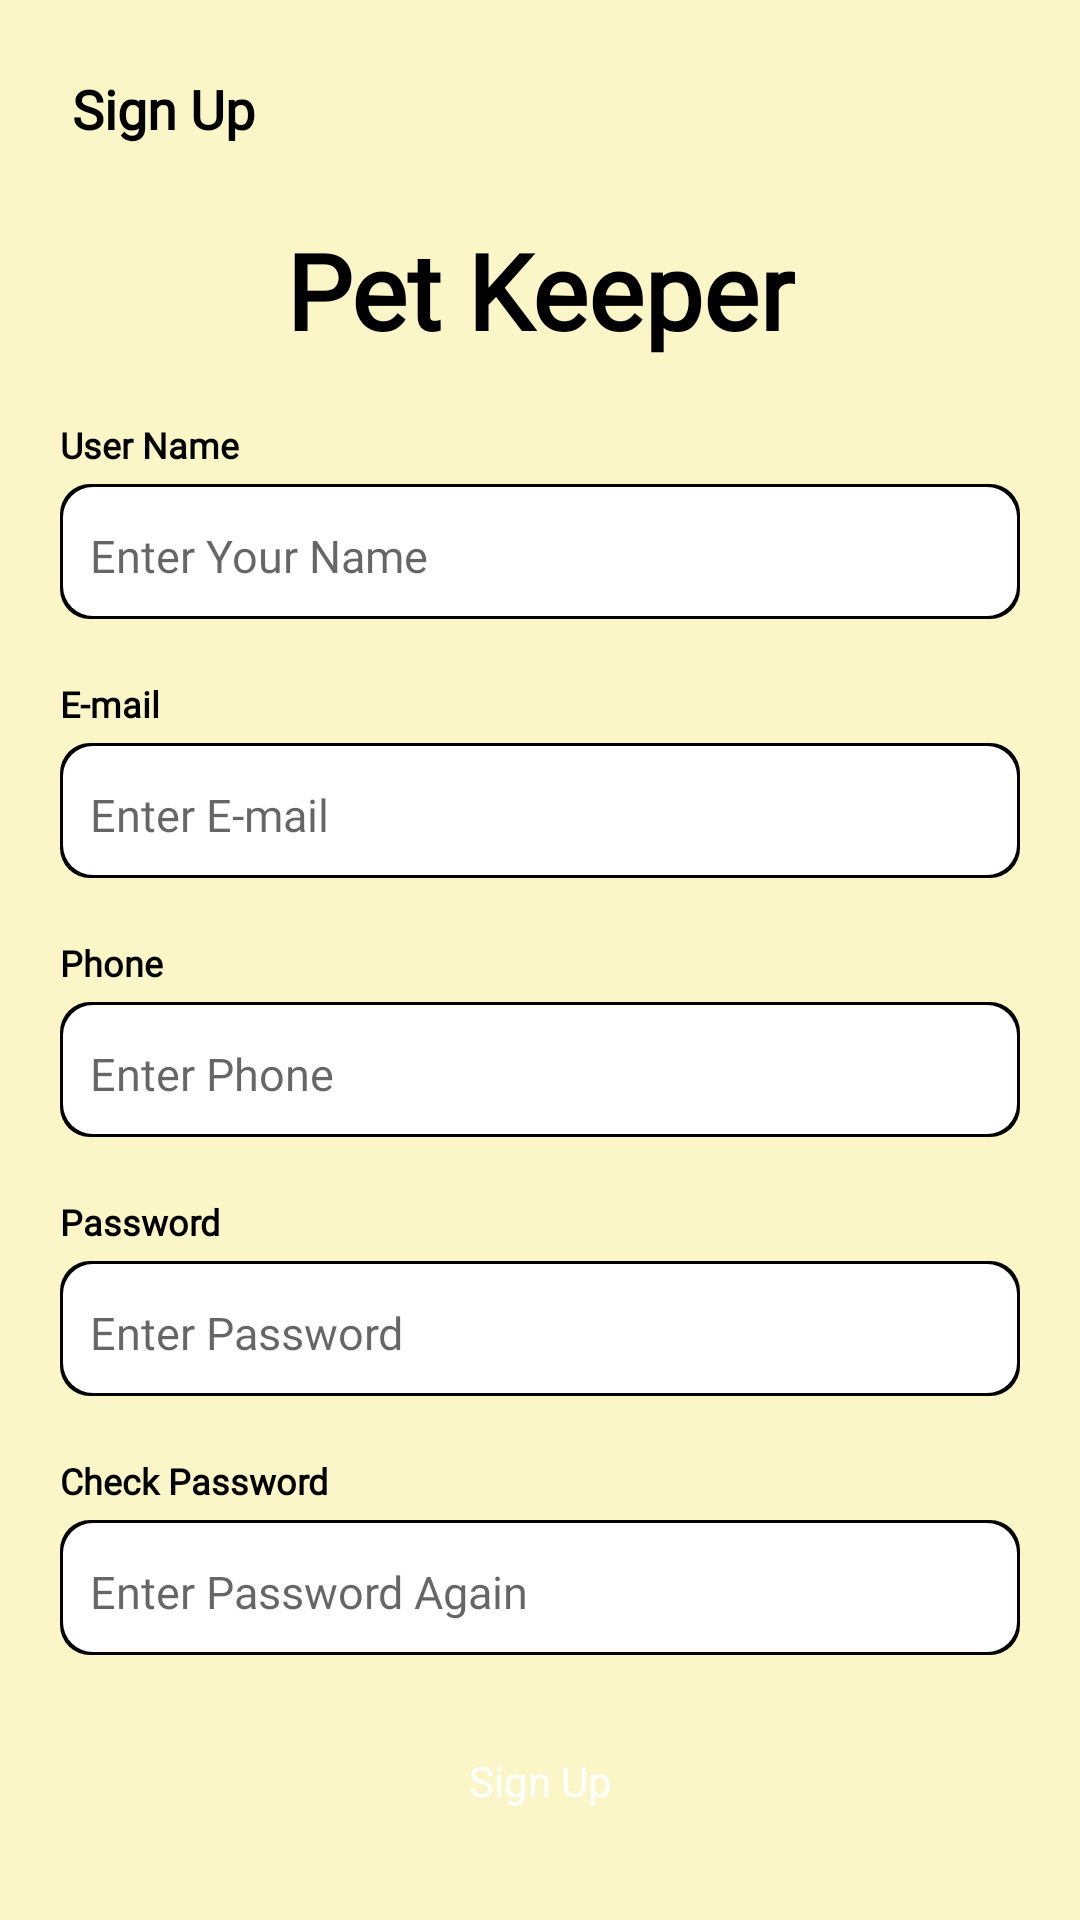

Here is an Android app screen rendered from its layout file. Give the layout XML and the strings, colors and styles it references.
<!-- AndroidManifest.xml: application theme Theme.PetKeeper -->
<!-- res/layout/activity_sign_up.xml -->
<?xml version="1.0" encoding="utf-8"?>
<layout>
    <data>
        <variable
            name="data"
            type="com.example.petkeeper.view.signup.SignUpActivity" />
    </data>
    <androidx.constraintlayout.widget.ConstraintLayout xmlns:android="http://schemas.android.com/apk/res/android"
        xmlns:app="http://schemas.android.com/apk/res-auto"
        xmlns:tools="http://schemas.android.com/tools"
        android:layout_width="match_parent"
        android:layout_height="match_parent"
        tools:context=".view.signup.SignUpActivity"
        android:background="#FBF6C7">

        <TextView
            android:id="@+id/signUpText"
            android:layout_width="wrap_content"
            android:layout_height="wrap_content"
            android:text="Sign Up"
            android:textStyle="bold"
            android:textColor="@color/black"
            android:fontFamily="@font/poppins_extra_bold"
            android:textSize="18sp"
            app:layout_constraintTop_toTopOf="parent"
            app:layout_constraintStart_toStartOf="parent"
            android:layout_marginStart="24dp"
            android:layout_marginTop="24dp"/>

        <ImageView
            android:layout_width="20dp"
            android:layout_height="20dp"
            android:layout_marginTop="30dp"
            android:background="@drawable/login_icon"
            app:layout_constraintStart_toEndOf="@+id/signUpText"
            app:layout_constraintTop_toTopOf="parent"
            android:layout_marginStart="5dp"/>

        <TextView
            android:id="@+id/titleText"
            android:layout_width="wrap_content"
            android:layout_height="wrap_content"
            android:text="Pet Keeper"
            android:textStyle="bold"
            android:textColor="@color/black"
            android:fontFamily="@font/poppins_extra_bold"
            android:textSize="35sp"
            app:layout_constraintTop_toBottomOf="@+id/signUpText"
            app:layout_constraintStart_toStartOf="parent"
            app:layout_constraintEnd_toEndOf="parent"
            android:layout_marginTop="25dp"/>

        <TextView
            android:id="@+id/userNameText"
            android:layout_width="wrap_content"
            android:layout_height="wrap_content"
            android:text="User Name"
            android:textStyle="bold"
            android:textColor="@color/black"
            android:fontFamily="@font/poppins_bold"
            android:textSize="12sp"
            app:layout_constraintTop_toBottomOf="@id/titleText"
            app:layout_constraintStart_toStartOf="@id/editName"
            android:layout_marginTop="20dp"/>

        <EditText
            android:id="@+id/editName"
            android:layout_width="0dp"
            android:layout_height="45dp"
            app:layout_constraintTop_toBottomOf="@id/userNameText"
            app:layout_constraintStart_toStartOf="parent"
            app:layout_constraintEnd_toEndOf="parent"
            android:layout_marginStart="20dp"
            android:layout_marginEnd="20dp"
            android:paddingLeft="10dp"
            android:paddingTop="3dp"
            android:textSize="15sp"
            android:fontFamily="@font/poppins_regular"
            android:hint="Enter Your Name"
            android:background="@drawable/edittext_bg"
            android:maxLines="1"
            android:inputType="textMultiLine|textNoSuggestions"
            android:layout_marginTop="5dp"/>

        <TextView
            android:id="@+id/emailText"
            android:layout_width="wrap_content"
            android:layout_height="wrap_content"
            android:text="E-mail"
            android:textStyle="bold"
            android:textColor="@color/black"
            android:fontFamily="@font/poppins_bold"
            android:textSize="12sp"
            app:layout_constraintTop_toBottomOf="@id/editName"
            app:layout_constraintStart_toStartOf="@id/editEmail"
            android:layout_marginTop="20dp"/>

        <EditText
            android:id="@+id/editEmail"
            android:layout_width="0dp"
            android:layout_height="45dp"
            app:layout_constraintTop_toBottomOf="@id/emailText"
            app:layout_constraintStart_toStartOf="parent"
            app:layout_constraintEnd_toEndOf="parent"
            android:layout_marginStart="20dp"
            android:layout_marginEnd="20dp"
            android:paddingLeft="10dp"
            android:paddingTop="3dp"
            android:textSize="15sp"
            android:fontFamily="@font/poppins_regular"
            android:hint="Enter E-mail"
            android:maxLines="1"
            android:background="@drawable/edittext_bg"
            android:inputType="textMultiLine|textNoSuggestions"
            android:layout_marginTop="5dp"/>

        <TextView
            android:id="@+id/phoneText"
            android:layout_width="wrap_content"
            android:layout_height="wrap_content"
            android:text="Phone"
            android:textStyle="bold"
            android:textColor="@color/black"
            android:fontFamily="@font/poppins_bold"
            android:textSize="12sp"
            app:layout_constraintTop_toBottomOf="@id/editEmail"
            app:layout_constraintStart_toStartOf="@id/editEmail"
            android:layout_marginTop="20dp"/>

        <EditText
            android:id="@+id/editPhone"
            android:layout_width="0dp"
            android:layout_height="45dp"
            app:layout_constraintTop_toBottomOf="@id/phoneText"
            app:layout_constraintStart_toStartOf="parent"
            app:layout_constraintEnd_toEndOf="parent"
            android:layout_marginStart="20dp"
            android:layout_marginEnd="20dp"
            android:paddingLeft="10dp"
            android:paddingTop="3dp"
            android:textSize="15sp"
            android:fontFamily="@font/poppins_regular"
            android:hint="Enter Phone"
            android:background="@drawable/edittext_bg"
            android:maxLines="1"
            android:inputType="textMultiLine|textNoSuggestions|number"
            android:layout_marginTop="5dp"/>

        <TextView
            android:id="@+id/passwordText"
            android:layout_width="wrap_content"
            android:layout_height="wrap_content"
            android:text="Password"
            android:textStyle="bold"
            android:textColor="@color/black"
            android:fontFamily="@font/poppins_bold"
            android:textSize="12sp"
            app:layout_constraintTop_toBottomOf="@id/editPhone"
            app:layout_constraintStart_toStartOf="@id/editEmail"
            android:layout_marginTop="20dp"/>

        <EditText
            android:id="@+id/editPassword"
            android:layout_width="0dp"
            android:layout_height="45dp"
            app:layout_constraintTop_toBottomOf="@id/passwordText"
            app:layout_constraintStart_toStartOf="parent"
            app:layout_constraintEnd_toEndOf="parent"
            android:layout_marginStart="20dp"
            android:layout_marginEnd="20dp"
            android:paddingLeft="10dp"
            android:paddingTop="3dp"
            android:textSize="15sp"
            android:maxLines="1"
            android:fontFamily="@font/poppins_regular"
            android:hint="Enter Password"
            android:background="@drawable/edittext_bg"
            android:inputType="textPassword"
            android:layout_marginTop="5dp"/>

        <TextView
            android:id="@+id/checkPasswordText"
            android:layout_width="wrap_content"
            android:layout_height="wrap_content"
            android:text="Check Password"
            android:textStyle="bold"
            android:textColor="@color/black"
            android:fontFamily="@font/poppins_bold"
            android:textSize="12sp"
            app:layout_constraintTop_toBottomOf="@id/editPassword"
            app:layout_constraintStart_toStartOf="@id/editEmail"
            android:layout_marginTop="20dp"/>

        <EditText
            android:id="@+id/editCheckPassword"
            android:layout_width="0dp"
            android:layout_height="45dp"
            app:layout_constraintTop_toBottomOf="@id/checkPasswordText"
            app:layout_constraintStart_toStartOf="parent"
            app:layout_constraintEnd_toEndOf="parent"
            android:layout_marginStart="20dp"
            android:layout_marginEnd="20dp"
            android:paddingLeft="10dp"
            android:paddingTop="3dp"
            android:textSize="15sp"
            android:maxLines="1"
            android:fontFamily="@font/poppins_regular"
            android:hint="Enter Password Again"
            android:background="@drawable/edittext_bg"
            android:inputType="textPassword"
            android:layout_marginTop="5dp"/>

        <Button
            android:id="@+id/signUpButton"
            android:layout_width="0dp"
            android:layout_height="43dp"
            android:backgroundTint="#F2796B"
            android:textAllCaps="false"
            android:text="Sign Up"
            android:layout_marginStart="20dp"
            android:layout_marginEnd="20dp"
            android:background="@drawable/round_button"
            android:fontFamily="@font/poppins_bold"
            android:textColor="@color/white"
            app:layout_constraintStart_toStartOf="parent"
            app:layout_constraintEnd_toEndOf="parent"
            app:layout_constraintBottom_toBottomOf="parent"
            android:layout_marginBottom="25dp"
            android:onClick="@{data::initSignUp}"/>
    </androidx.constraintlayout.widget.ConstraintLayout>
</layout>
<!-- resources referenced by this layout -->
<resources>
  <color name="black">#FF000000</color>
  <color name="white">#FFFFFFFF</color>
  <!-- drawable edittext_bg (drawable) -->
  <?xml version="1.0" encoding="utf-8"?>
  <layer-list xmlns:android="http://schemas.android.com/apk/res/android">
  
      <item>
          <shape android:shape="rectangle">
              <solid android:color="#000000" />
              <corners android:radius="10dp"/>
          </shape>
  
      </item>
  
      <item android:top = "1dp"
          android:right= "1dp"
          android:left="1dp"
          android:bottom="1dp">
          <shape android:shape="rectangle">
              <solid android:color="#ffffff" />
              <corners android:radius="10dp"/>
          </shape>
      </item>
  
  </layer-list>
  <style name="Theme.PetKeeper" parent="Theme.AppCompat.Light.NoActionBar">
          
          <item name="colorPrimary">@color/purple_500</item>
          <item name="colorPrimaryVariant">@color/purple_700</item>
          <item name="colorOnPrimary">@color/white</item>
          
          <item name="colorSecondary">@color/teal_200</item>
          <item name="colorSecondaryVariant">@color/teal_700</item>
          <item name="colorOnSecondary">@color/black</item>
          
          <item name="android:statusBarColor">?attr/colorPrimaryVariant</item>
          
      </style>
  <color name="purple_500">#FF6200EE</color>
  <color name="purple_700">#FF3700B3</color>
  <color name="teal_200">#FF03DAC5</color>
  <color name="teal_700">#FF018786</color>
</resources>
